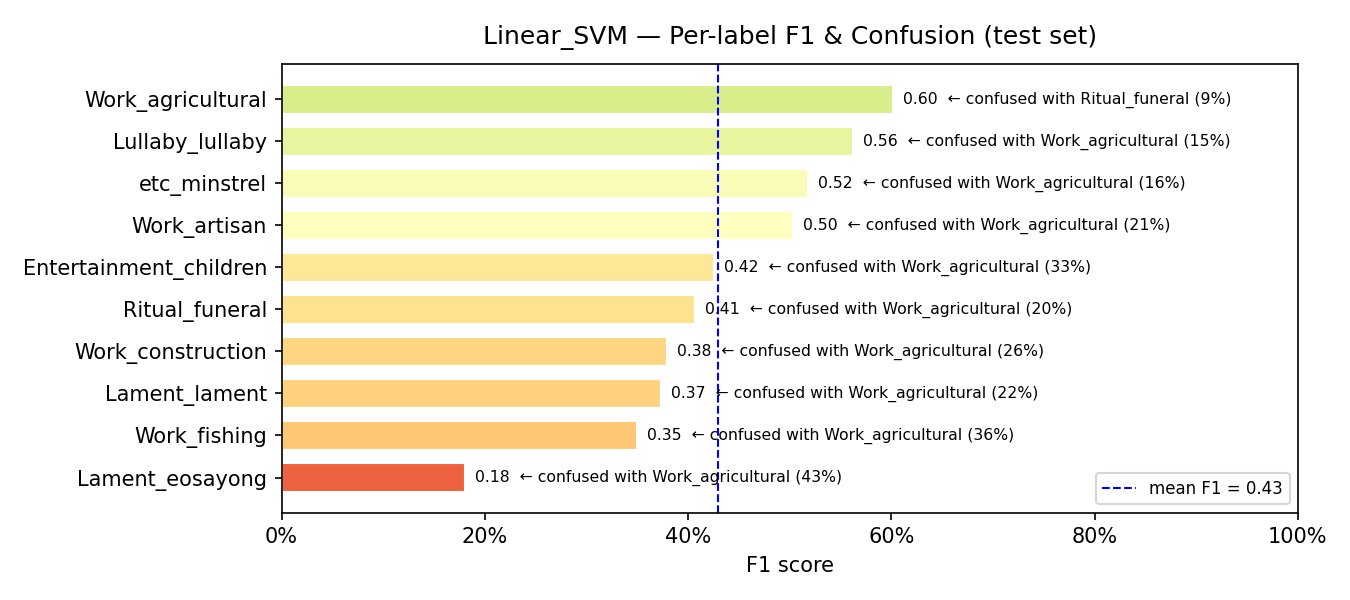

Data behind this chart, as committed beside it:
model, label, support, precision, recall, f1, confusion_rate, top_confused_with, top_confused_pct
Linear_SVM, Lament_eosayong, 58, 0.1887, 0.1724, 0.1802, 0.8276, Work_agricultural, 0.431
Linear_SVM, Work_fishing, 64, 0.3165, 0.3906, 0.3497, 0.6094, Work_agricultural, 0.3594
Linear_SVM, Lament_lament, 116, 0.3248, 0.4397, 0.3736, 0.5603, Work_agricultural, 0.2241
Linear_SVM, Work_construction, 92, 0.4754, 0.3152, 0.3791, 0.6848, Work_agricultural, 0.2609
Linear_SVM, Ritual_funeral, 118, 0.3473, 0.4915, 0.407, 0.5085, Work_agricultural, 0.2034
Linear_SVM, Entertainment_children, 45, 0.4857, 0.3778, 0.425, 0.6222, Work_agricultural, 0.3333
Linear_SVM, Work_artisan, 145, 0.4365, 0.5931, 0.5029, 0.4069, Work_agricultural, 0.2069
Linear_SVM, etc_minstrel, 49, 0.6111, 0.449, 0.5176, 0.551, Work_agricultural, 0.1633
Linear_SVM, Lullaby_lullaby, 133, 0.4971, 0.6466, 0.5621, 0.3534, Work_agricultural, 0.1504
Linear_SVM, Work_agricultural, 732, 0.6717, 0.5451, 0.6018, 0.4549, Ritual_funeral, 0.0943
